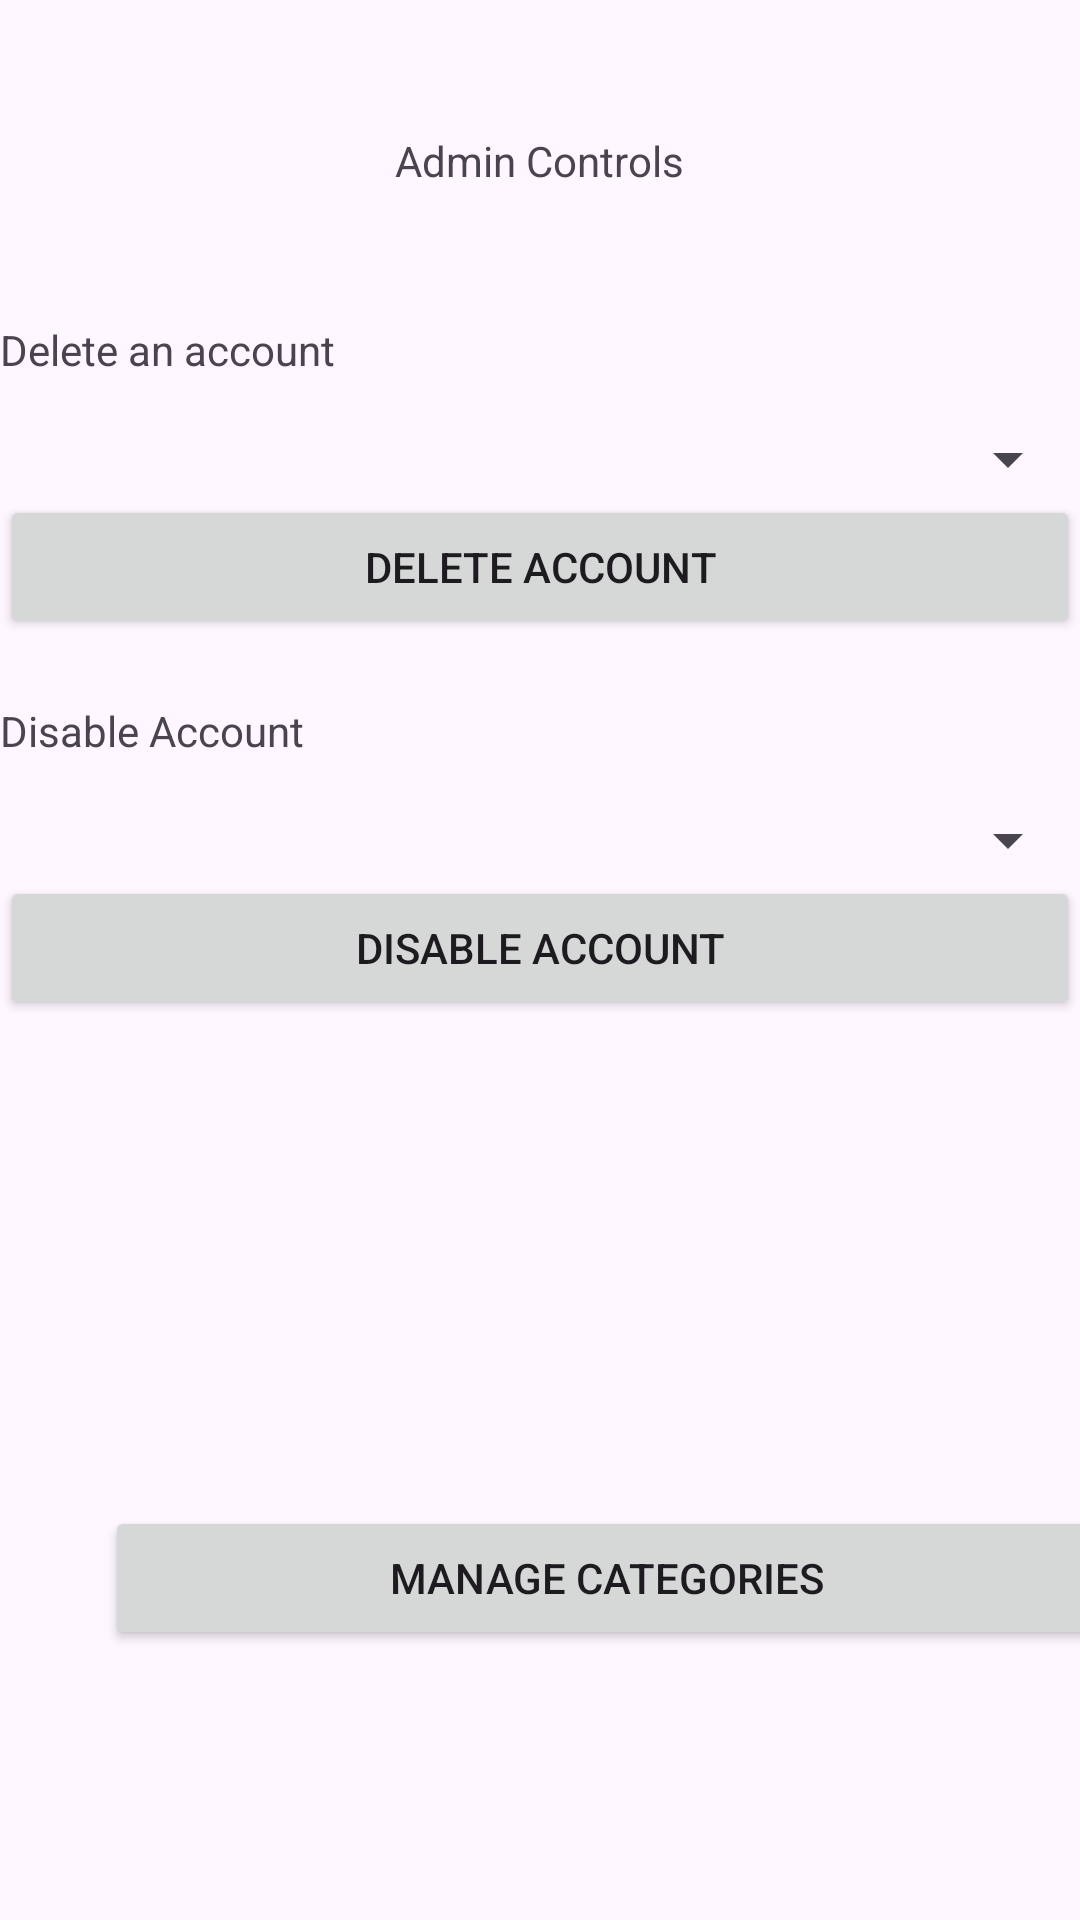

The Android layout XML behind this screen, and the referenced resources:
<!-- AndroidManifest.xml: application theme Theme.Rentify -->
<!-- res/layout/admin_page.xml -->
<?xml version="1.0" encoding="utf-8"?>
<androidx.constraintlayout.widget.ConstraintLayout xmlns:android="http://schemas.android.com/apk/res/android"
    xmlns:app="http://schemas.android.com/apk/res-auto"
    xmlns:tools="http://schemas.android.com/tools"
    android:id="@+id/main"
    android:layout_width="match_parent"
    android:layout_height="match_parent">

    <LinearLayout
        android:layout_width="match_parent"
        android:layout_height="match_parent"
        android:orientation="vertical"
        app:layout_constraintStart_toStartOf="parent"
        app:layout_constraintTop_toTopOf="parent">

        <Space
            android:layout_width="match_parent"
            android:layout_height="44dp" />

        <TextView
            android:id="@+id/welcome_admin"
            android:layout_width="wrap_content"
            android:layout_height="wrap_content"
            android:layout_gravity="center_horizontal"
            android:text="@string/welcome_admin" />

        <Space
            android:layout_width="match_parent"
            android:layout_height="44dp" />

        <TextView
            android:id="@+id/textView3"
            android:layout_width="match_parent"
            android:layout_height="wrap_content"
            android:text="@string/delete_account" />

        <Space
            android:layout_width="match_parent"
            android:layout_height="15dp" />

        <Spinner
            android:id="@+id/user_spinner"
            android:layout_width="match_parent"
            android:layout_height="wrap_content" />

        <Button
            android:id="@+id/delete_account_button"
            android:layout_width="match_parent"
            android:layout_height="wrap_content"
            android:text="@string/delete_account_button" />

        <Space
            android:layout_width="match_parent"
            android:layout_height="21dp" />

        <TextView
            android:id="@+id/disable_account_textView"
            android:layout_width="match_parent"
            android:layout_height="wrap_content"
            android:text="@string/disable_account_textView" />

        <Space
            android:layout_width="match_parent"
            android:layout_height="15dp" />

        <Spinner
            android:id="@+id/user_spinner2"
            android:layout_width="match_parent"
            android:layout_height="wrap_content" />

        <Button
            android:id="@+id/disable_account_button"
            android:layout_width="match_parent"
            android:layout_height="wrap_content"
            android:text="@string/disable_account_button" />

        <Space
            android:layout_width="match_parent"
            android:layout_height="162dp" />

        <Button
            android:id="@+id/manage_categories_button"
            android:layout_width="334dp"
            android:layout_height="wrap_content"
            android:text="@string/manage_categories_button"
            android:translationX="35dp"
            android:visibility="visible"
            tools:visibility="visible" />

    </LinearLayout>
</androidx.constraintlayout.widget.ConstraintLayout>
<!-- resources referenced by this layout -->
<resources>
  <string name="delete_account">Delete an account</string>
  <string name="delete_account_button">Delete Account</string>
  <string name="disable_account_button">Disable Account</string>
  <string name="disable_account_textView">Disable Account</string>
  <string name="manage_categories_button">Manage Categories</string>
  <string name="welcome_admin">Admin Controls</string>
  <style name="Theme.Rentify" parent="Base.Theme.Rentify" />
  <style name="Base.Theme.Rentify" parent="Theme.Material3.DayNight.NoActionBar">
          
          
      </style>
</resources>
